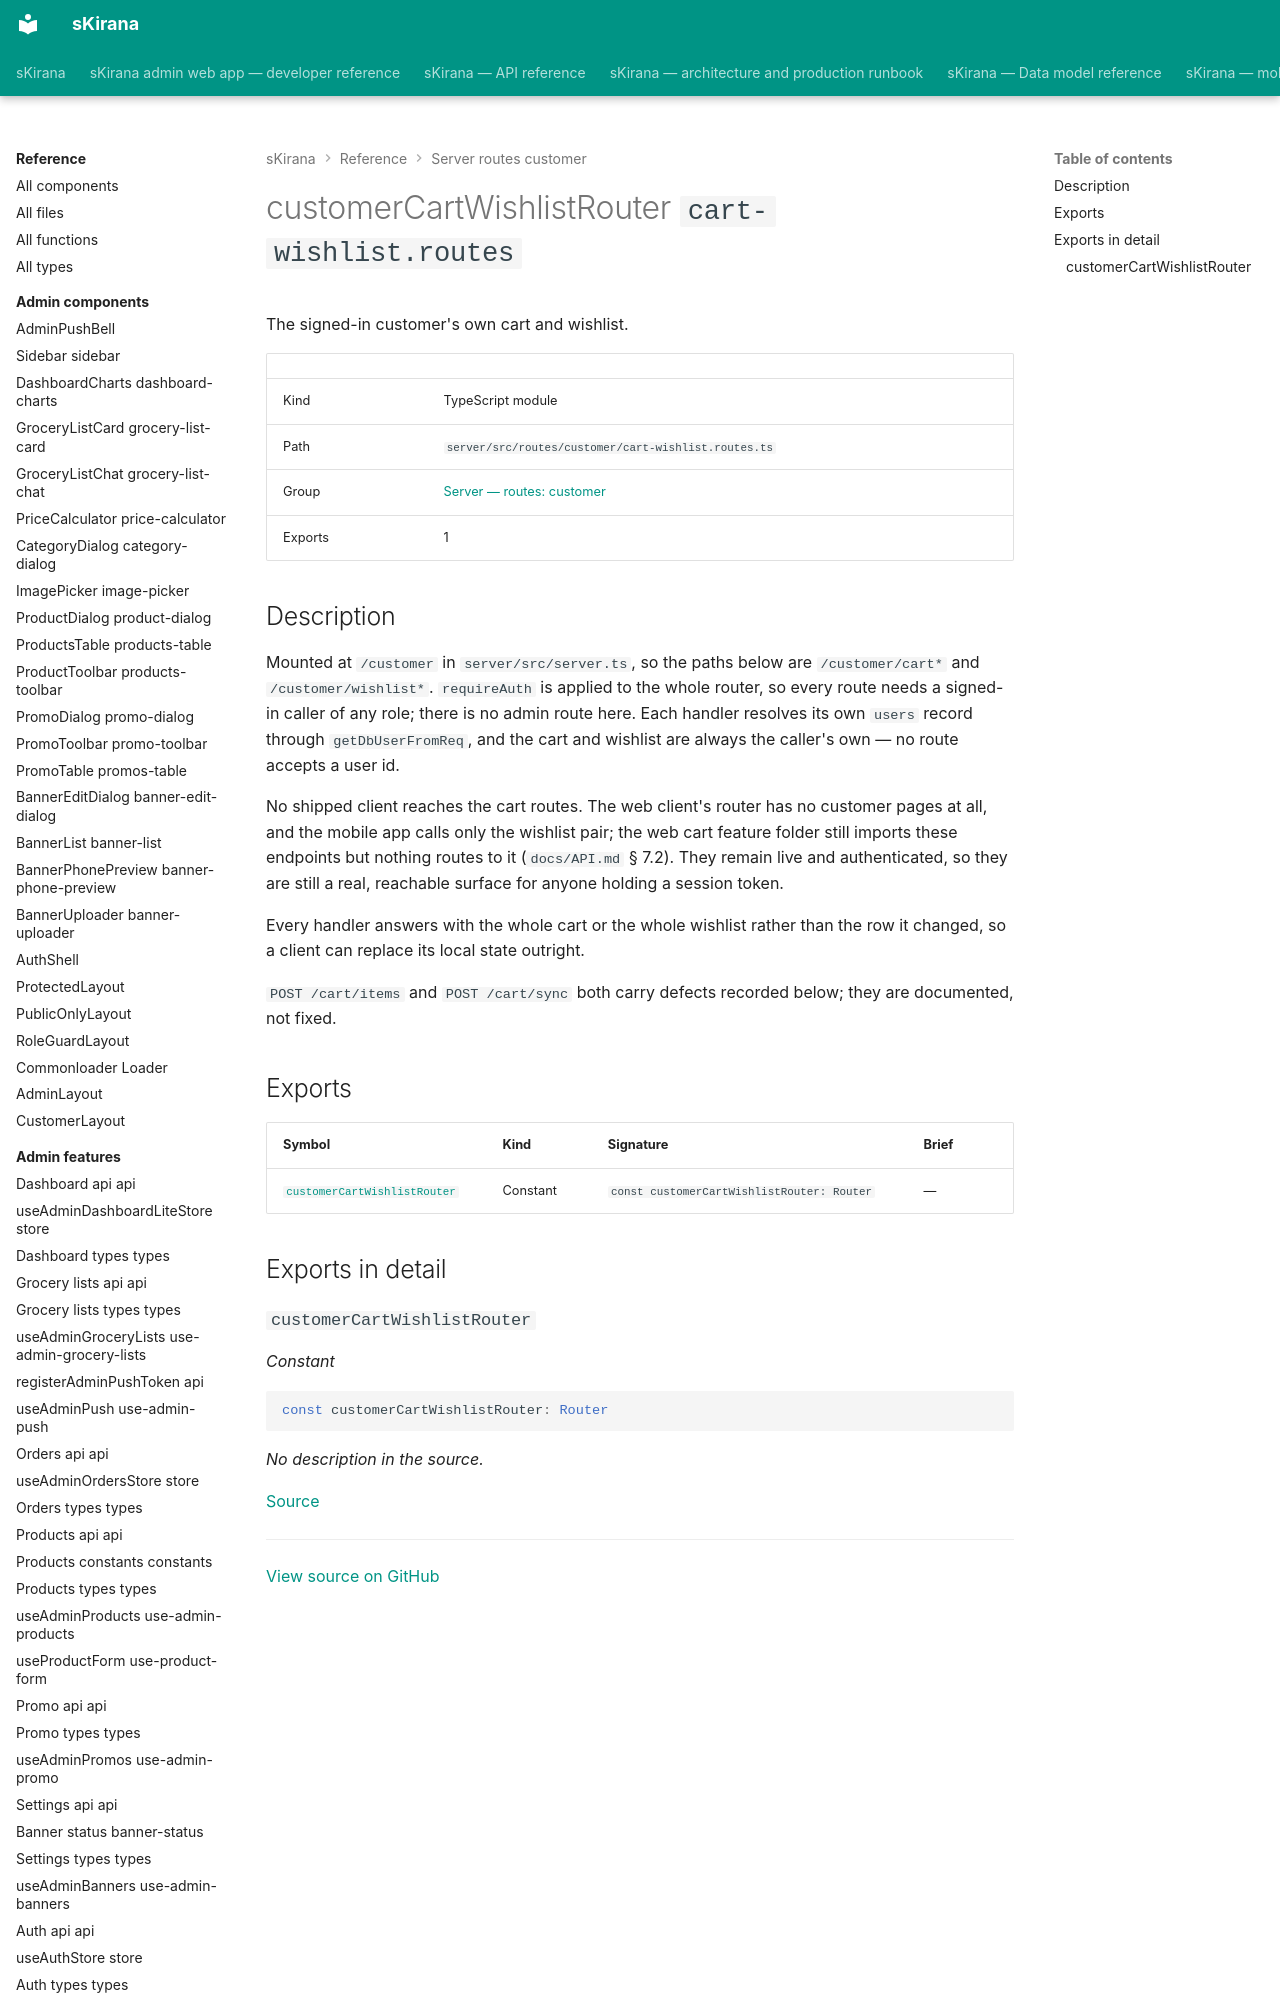

repository: shiv-anshu-gupta/TypeScriptProject · page: reference/server-routes-customer/routes-customer-cart-wishlist-routes/index.html · generator: mkdocs

# customerCartWishlistRouter `cart-wishlist.routes`

The signed-in customer's own cart and wishlist.

|  |  |
|---|---|
| Kind | TypeScript module |
| Path | `server/src/routes/customer/cart-wishlist.routes.ts` |
| Group | [Server — routes: customer](index.md) |
| Exports | 1 |
